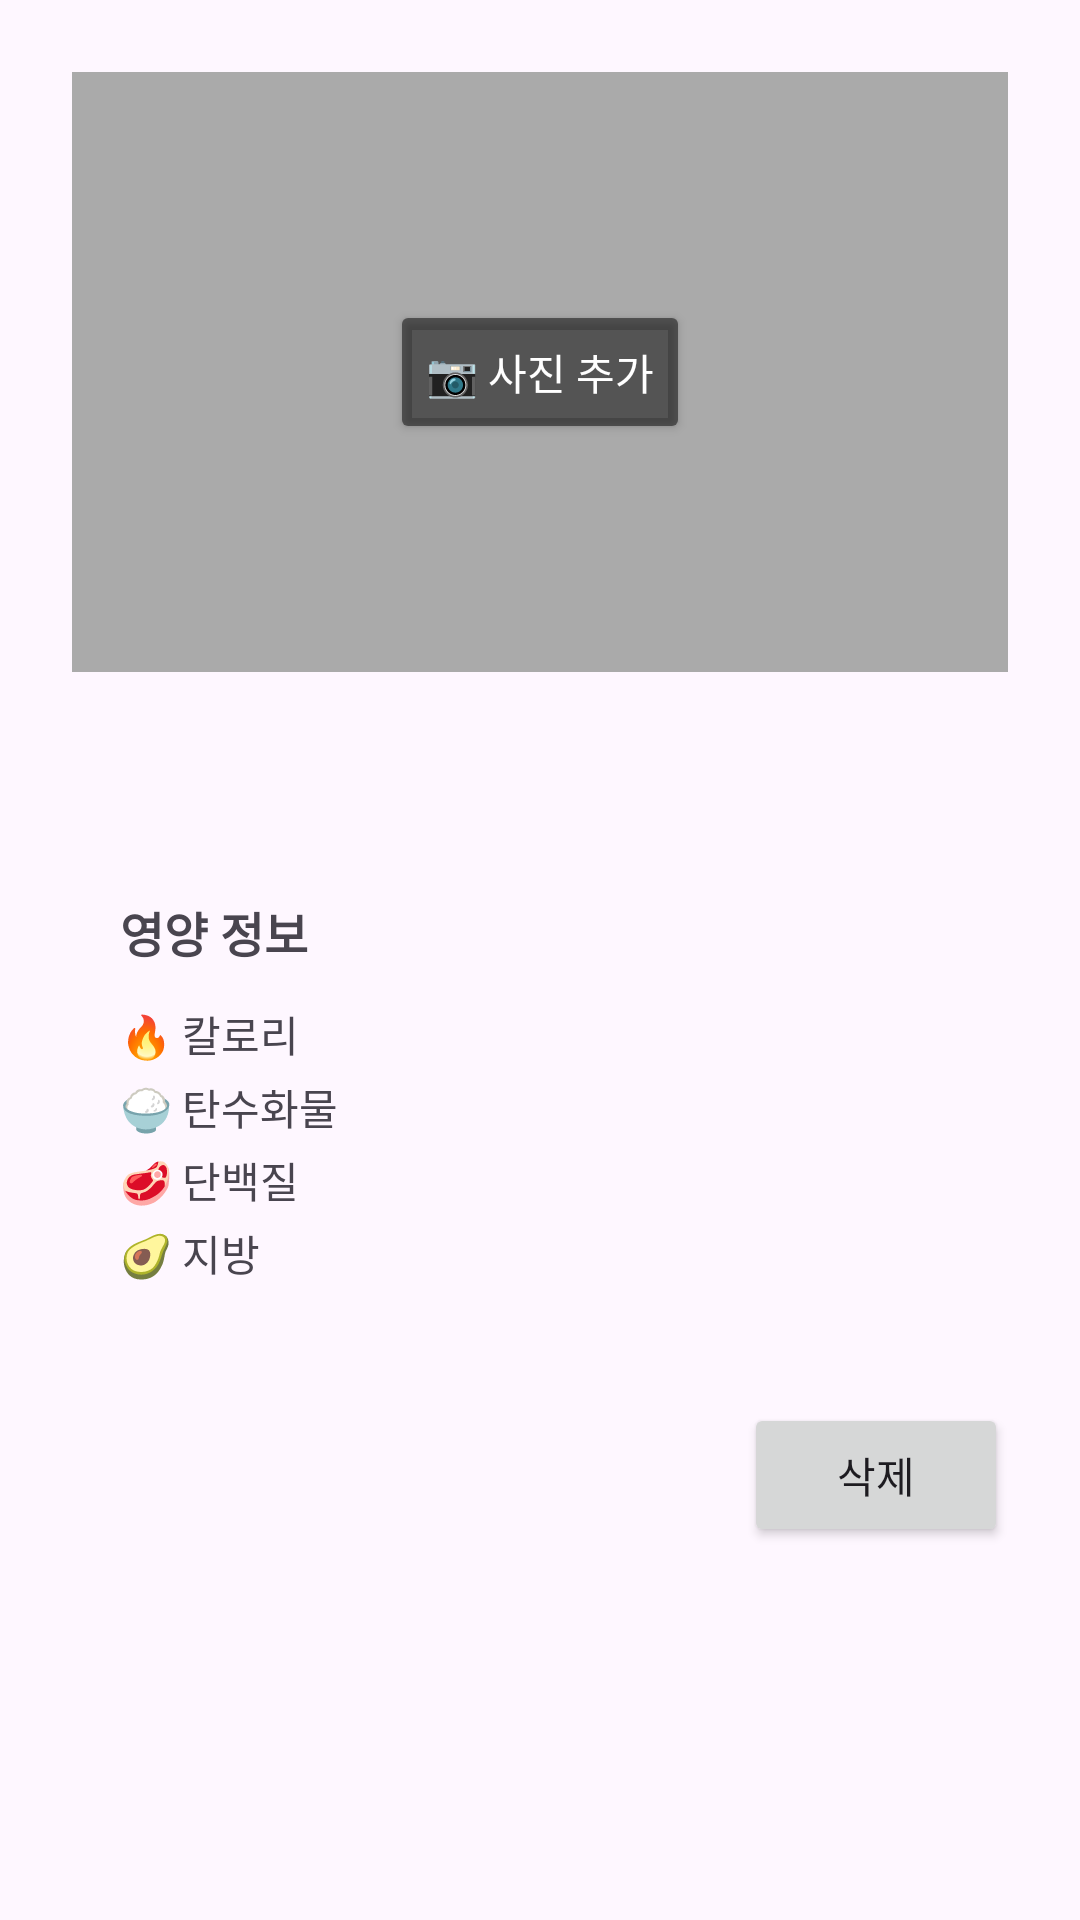

Here is an Android app screen rendered from its layout file. Give the layout XML and the strings, colors and styles it references.
<!-- AndroidManifest.xml: application theme Theme.Recipe2 -->
<!-- res/layout/dialog_meal_detail.xml -->
<?xml version="1.0" encoding="utf-8"?>
<LinearLayout xmlns:android="http://schemas.android.com/apk/res/android"
    xmlns:tools="http://schemas.android.com/tools"
    android:layout_width="match_parent"
    android:layout_height="wrap_content"
    xmlns:app="http://schemas.android.com/apk/res-auto"
    android:orientation="vertical"
    android:padding="24dp">

    <FrameLayout
        android:layout_width="match_parent"
        android:layout_height="200dp">

        <ImageView
            android:id="@+id/iv_meal_image_detail"
            android:layout_width="match_parent"
            android:layout_height="match_parent"
            android:scaleType="centerCrop"
            android:background="@android:color/darker_gray"
            android:contentDescription="식사 사진" />

        <Button
            android:id="@+id/btn_add_photo"
            android:layout_width="wrap_content"
            android:layout_height="wrap_content"
            android:layout_gravity="center"
            android:text="📷 사진 추가"
            android:backgroundTint="#80000000"
            android:textColor="@android:color/white" />
    </FrameLayout>

    <LinearLayout
        android:layout_width="match_parent"
        android:layout_height="wrap_content"
        android:layout_marginTop="16dp"
        android:orientation="horizontal"
        android:gravity="center_vertical">

        <TextView
            android:id="@+id/tv_meal_name_detail"
            android:layout_width="0dp"
            android:layout_height="wrap_content"
            android:layout_weight="1"
            android:textSize="20sp"
            android:textStyle="bold"
            tools:text="계란후라이 토스트" />

        <TextView
            android:id="@+id/tv_meal_time"
            android:layout_width="wrap_content"
            android:layout_height="wrap_content"
            android:background="@drawable/rounded_corners"
            android:backgroundTint="#FF9800"
            android:paddingStart="12dp"
            android:paddingEnd="12dp"
            android:paddingTop="6dp"
            android:paddingBottom="6dp"
            android:textColor="@android:color/white"
            android:textSize="14sp"
            android:textStyle="bold"
            tools:text="아침" />
    </LinearLayout>

    <LinearLayout
        android:layout_width="match_parent"
        android:layout_height="wrap_content"
        android:layout_marginTop="12dp"
        android:orientation="vertical"
        android:background="@drawable/rounded_corners"
        android:padding="16dp">

        <TextView
            android:layout_width="wrap_content"
            android:layout_height="wrap_content"
            android:text="영양 정보"
            android:textSize="16sp"
            android:textStyle="bold"
            android:layout_marginBottom="8dp" />

        <LinearLayout
            android:layout_width="match_parent"
            android:layout_height="wrap_content"
            android:orientation="horizontal"
            android:layout_marginTop="4dp">

            <TextView
                android:layout_width="0dp"
                android:layout_height="wrap_content"
                android:layout_weight="1"
                android:text="🔥 칼로리"
                android:textSize="14sp" />

            <TextView
                android:id="@+id/tv_calories"
                android:layout_width="wrap_content"
                android:layout_height="wrap_content"
                android:textSize="14sp"
                android:textStyle="bold"
                tools:text="350 kcal" />
        </LinearLayout>

        <LinearLayout
            android:layout_width="match_parent"
            android:layout_height="wrap_content"
            android:orientation="horizontal"
            android:layout_marginTop="4dp">

            <TextView
                android:layout_width="0dp"
                android:layout_height="wrap_content"
                android:layout_weight="1"
                android:text="🍚 탄수화물"
                android:textSize="14sp" />

            <TextView
                android:id="@+id/tv_carbs"
                android:layout_width="wrap_content"
                android:layout_height="wrap_content"
                android:textSize="14sp"
                android:textStyle="bold"
                tools:text="45 g" />
        </LinearLayout>

        <LinearLayout
            android:layout_width="match_parent"
            android:layout_height="wrap_content"
            android:orientation="horizontal"
            android:layout_marginTop="4dp">

            <TextView
                android:layout_width="0dp"
                android:layout_height="wrap_content"
                android:layout_weight="1"
                android:text="🥩 단백질"
                android:textSize="14sp" />

            <TextView
                android:id="@+id/tv_protein"
                android:layout_width="wrap_content"
                android:layout_height="wrap_content"
                android:textSize="14sp"
                android:textStyle="bold"
                tools:text="18 g" />
        </LinearLayout>

        <LinearLayout
            android:layout_width="match_parent"
            android:layout_height="wrap_content"
            android:orientation="horizontal"
            android:layout_marginTop="4dp">

            <TextView
                android:layout_width="0dp"
                android:layout_height="wrap_content"
                android:layout_weight="1"
                android:text="🥑 지방"
                android:textSize="14sp" />

            <TextView
                android:id="@+id/tv_fat"
                android:layout_width="wrap_content"
                android:layout_height="wrap_content"
                android:textSize="14sp"
                android:textStyle="bold"
                tools:text="12 g" />
        </LinearLayout>
    </LinearLayout>

    <LinearLayout
        android:layout_width="match_parent"
        android:layout_height="wrap_content"
        android:layout_marginTop="24dp"
        android:gravity="end"
        android:orientation="horizontal">

        <Button
            android:id="@+id/btn_delete_meal"
            android:layout_width="wrap_content"
            android:layout_height="wrap_content"
            android:text="삭제"
            />
    </LinearLayout>

</LinearLayout>
<!-- resources referenced by this layout -->
<resources>
  <style name="Theme.Recipe2" parent="Base.Theme.Recipe2" />
  <style name="Base.Theme.Recipe2" parent="Theme.Material3.DayNight.NoActionBar">
          
          
      </style>
</resources>
